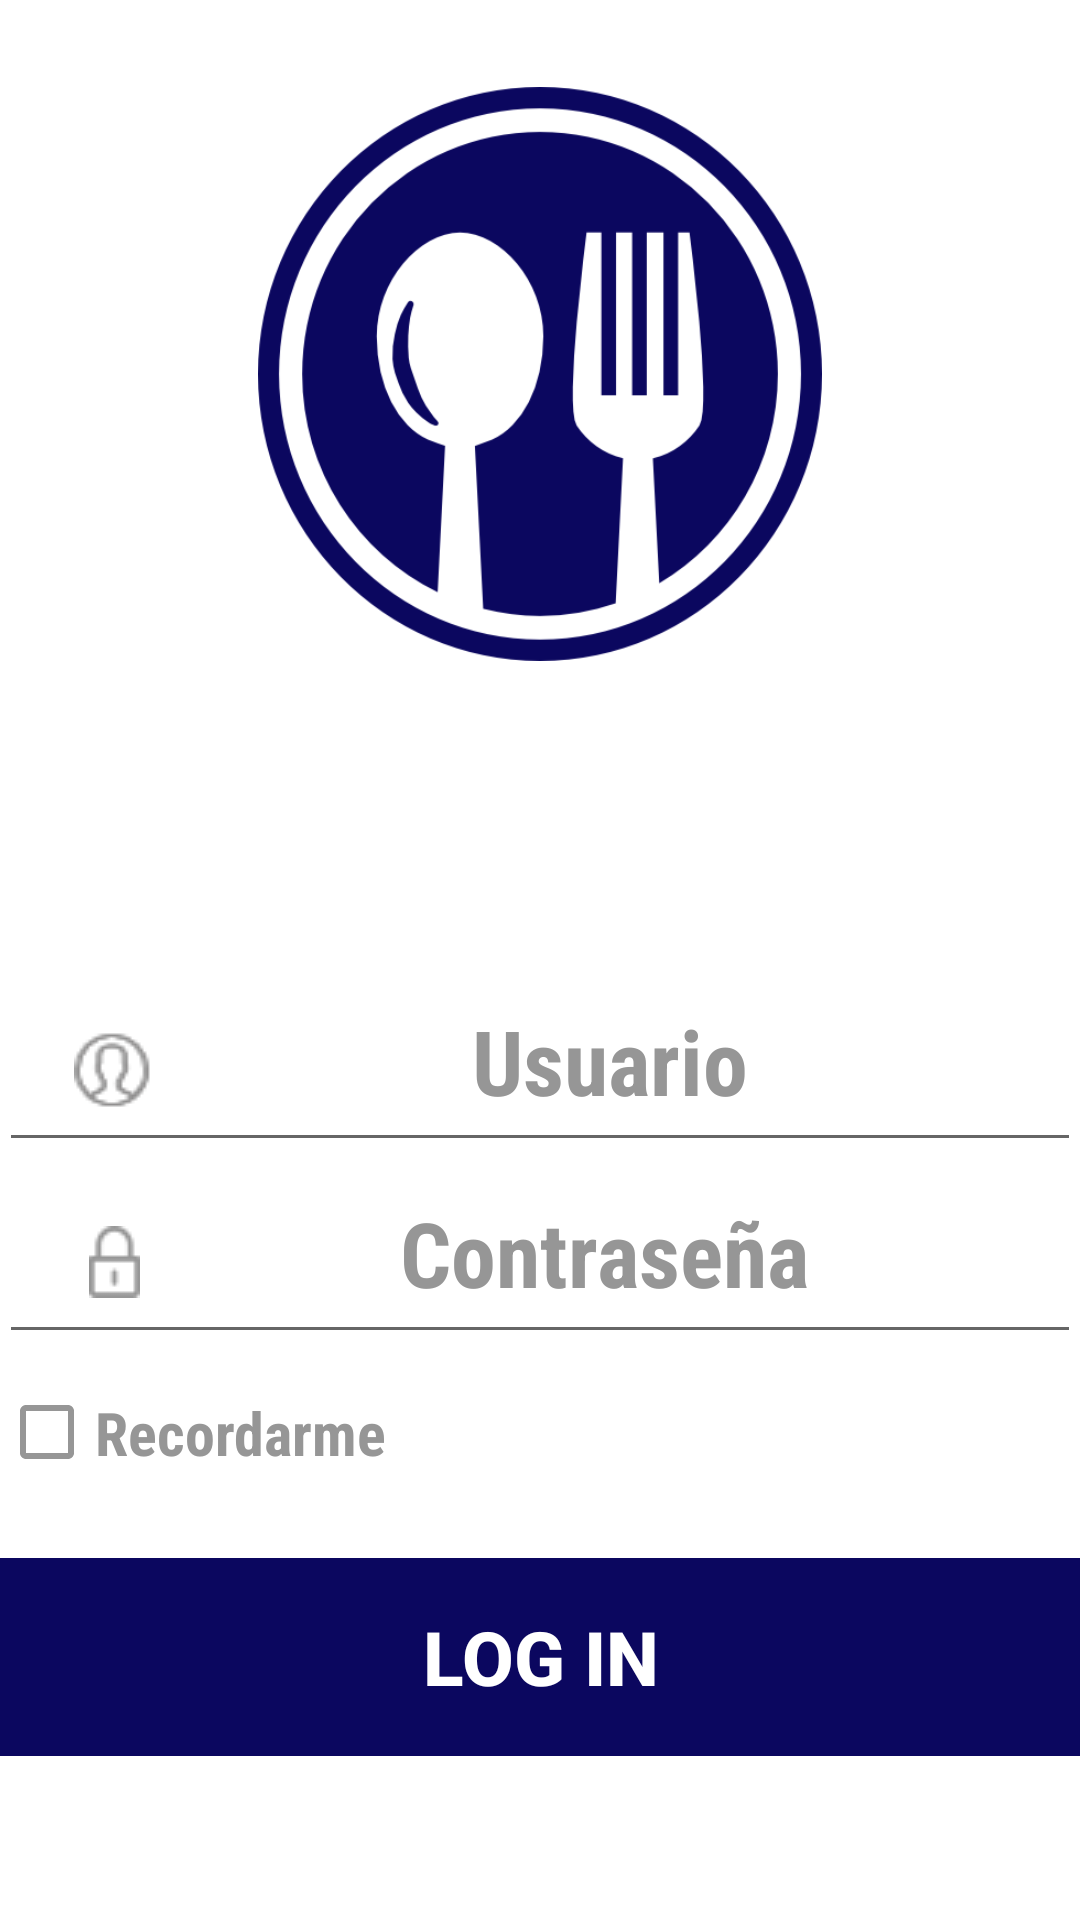

Reconstruct the res/layout file that produces this screen, plus the resources it refers to.
<!-- AndroidManifest.xml: application theme Theme.AppCompat.Light.NoActionBar -->
<!-- res/layout/designerlogin.xml -->
<?xml version="1.0" encoding="utf-8"?>
<LinearLayout xmlns:android="http://schemas.android.com/apk/res/android"
    xmlns:app="http://schemas.android.com/apk/res-auto"
    xmlns:tools="http://schemas.android.com/tools"
    android:layout_width="wrap_content"
    android:layout_height="match_parent"
    android:paddingBottom="@dimen/activity_vertical_margin"
    android:paddingLeft="@dimen/activity_horizontal_margin"
    android:paddingRight="@dimen/activity_horizontal_margin"
    android:paddingTop="@dimen/activity_vertical_margin"
    app:layout_behavior="@string/appbar_scrolling_view_behavior"
    tools:context="crmoviles.ac.tec.logincomedor.MainActivity"
    tools:showIn="@layout/activity_main"
    android:weightSum="1"
    android:orientation="vertical"
    android:background="#ffffff">

    <Space
        android:layout_width="match_parent"
        android:layout_height="wrap_content"
        android:layout_gravity="center_horizontal"
        android:layout_weight="0.13" />

    <LinearLayout
        android:orientation="vertical"
        android:layout_width="match_parent"
        android:layout_height="220dp"
        android:layout_weight="0.13"
        android:weightSum="1">


        <ImageButton
            android:layout_width="188dp"
            android:layout_height="128dp"
            android:id="@+id/btimgImagenFondo"
            android:layout_gravity="center_horizontal"
            android:background="@drawable/circle_soda"
            android:layout_weight="1.16"
            android:clickable="true"/>

        <TextView
            android:layout_width="wrap_content"
            android:layout_height="wrap_content"
            android:textAppearance="?android:attr/textAppearanceLarge"
            android:id="@+id/txtTitulo"
            android:layout_gravity="center_horizontal"
            android:layout_weight="0.85"
            android:textStyle="bold"
            android:textSize="50dp"/>
    </LinearLayout>

    <Space
        android:layout_width="match_parent"
        android:layout_height="wrap_content"
        android:layout_gravity="center_horizontal"
        android:layout_weight="0.20" />

    <EditText
        android:layout_width="match_parent"
        android:layout_height="wrap_content"
        android:inputType="number"
        android:ems="10"
        android:id="@+id/txtCarnet"
        android:layout_gravity="left"
        android:maxLength="10"
        android:hint="Usuario"
        android:textColorHint="@color/darkGray"
        android:textColor="@color/darkGray"
        android:layout_centerHorizontal="true"
        android:layout_centerVertical="true"
        android:digits="1234567890"
        android:singleLine="true"
        android:layout_weight="0.03"
        android:textStyle="bold"
        android:fontFamily="sans-serif-condensed"
        android:drawableLeft="@drawable/profile"
        android:paddingLeft="25dp"
        android:textSize="30dp"
        android:gravity="center_horizontal"/>


    <EditText
        android:layout_width="match_parent"
        android:layout_height="wrap_content"
        android:inputType="numberPassword"
        android:ems="10"
        android:id="@+id/txtContraseña"
        android:layout_gravity="left"
        android:maxLength="10"
        android:hint="Contraseña"
        android:fontFamily="sans-serif-condensed"
        android:textColorHint="@color/darkGray"
        android:textColor="@color/darkGray"
        android:layout_centerHorizontal="true"
        android:layout_centerVertical="true"
        android:digits="1234567890"
        android:singleLine="true"
        android:layout_weight="0.03"
        android:textStyle="bold"
        android:drawableLeft="@drawable/candado"
        android:paddingLeft="30dp"
        android:textSize="30dp"
        android:gravity="center_horizontal"/>

    <CheckBox
        android:layout_width="match_parent"
        android:layout_height="wrap_content"
        android:text="Recordarme"
        android:textSize="20dp"
        android:layout_weight="0.09"
        android:textStyle="bold"
        android:textColor="@color/darkGray"
        android:buttonTint="@color/darkGray"
        android:fontFamily="sans-serif-condensed"
        android:id="@+id/cbEstado"/>

    <Space
        android:layout_width="match_parent"
        android:layout_height="wrap_content"
        android:layout_gravity="center_horizontal"
        android:layout_weight="0.07" />

    <Button
        android:id="@+id/btnAceptar"
        android:layout_width="match_parent"
        android:layout_height="wrap_content"
        android:layout_weight="0.08"
        android:background="@color/blue"
        android:backgroundTintMode="screen"
        android:enabled="false"
        android:onClick="getPersonaInfo"
        android:paddingLeft="15dp"
        android:paddingRight="15dp"
        android:text="LOG IN"
        android:textColor="@color/blanco"
        android:textSize="25dp"
        android:textStyle="bold" />

</LinearLayout>
<!-- res/layout/activity_main.xml (included above) -->
<?xml version="1.0" encoding="utf-8"?>
<android.support.design.widget.CoordinatorLayout xmlns:android="http://schemas.android.com/apk/res/android"
    xmlns:app="http://schemas.android.com/apk/res-auto"
    xmlns:tools="http://schemas.android.com/tools"
    android:layout_width="match_parent"
    android:layout_height="match_parent"
    android:fitsSystemWindows="true"
    tools:context=".Login">

    <android.support.design.widget.AppBarLayout
        android:layout_width="match_parent"
        android:layout_height="wrap_content"
        android:theme="@style/AppTheme.AppBarOverlay">

    </android.support.design.widget.AppBarLayout>

    <include layout="@layout/designerlogin" />

</android.support.design.widget.CoordinatorLayout>
<!-- resources referenced by this layout -->
<resources>
  <color name="blanco">#FFFFFF</color>
  <color name="blue">#0b075f</color>
  <color name="darkGray">#969696</color>
  <!-- drawable candado: png bitmap (drawable, 14806 bytes) -->
  <!-- drawable circle_soda: png bitmap (drawable, 28502 bytes) -->
  <!-- drawable profile: png bitmap (drawable, 15607 bytes) -->
  <style name="AppTheme.AppBarOverlay" parent="ThemeOverlay.AppCompat.Dark.ActionBar" />
</resources>
